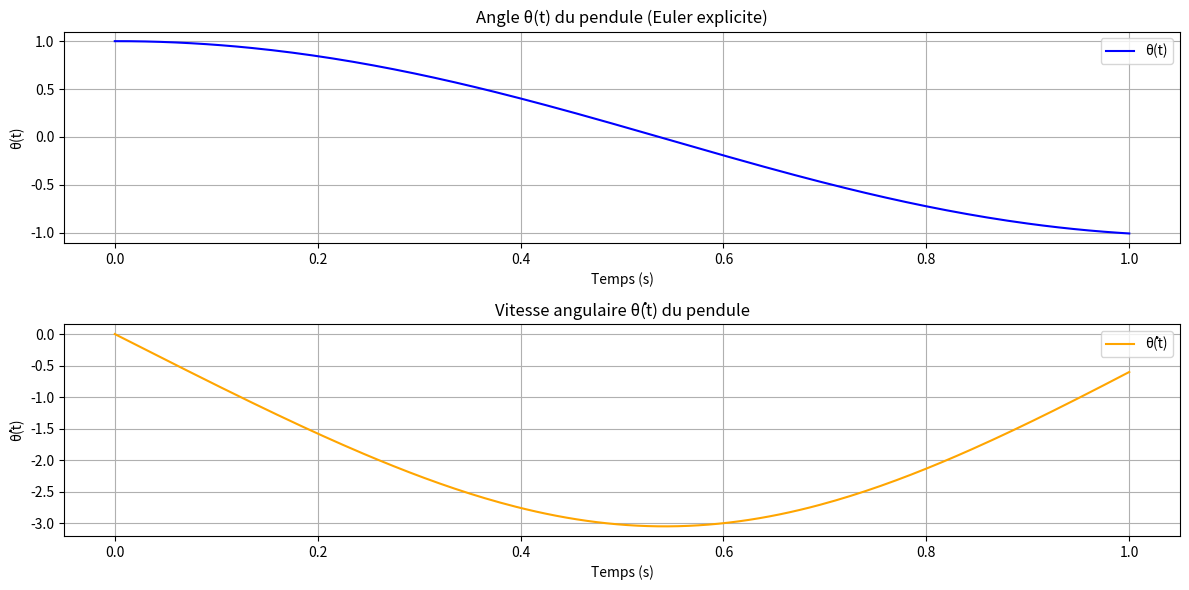

The matplotlib source for this figure:
"""
pendule_test_gradient_v1.py

Ce script correspond à la partie 1 du projet GMF - Optimisation du retour à l’équilibre.

- Objectif :
    Simuler le comportement d’un pendule simple soumis à une commande non nulle fixée h(t),
    sans chercher à optimiser cette commande.

- Cette étape permet de :
    - Valider le modèle dynamique du pendule,
    - Implémenter correctement la méthode d’Euler explicite,
    - Tester l’effet d’une commande arbitraire (ici, cosinus) sur la trajectoire.

- Ce n’est pas encore une commande optimale, il s’agit simplement d’une exploration du système avant l’optimisation (Partie 2).
"""

import numpy as np
import matplotlib.pyplot as plt

# === Paramètres physiques ===
g = 9.81     # gravité (m/s²)
l = 1.0      # longueur du pendule (m)
T = 1.0      # durée totale (s)
N = 200      # nombre de pas
dt = T / N   # pas de temps
time = np.linspace(0, T, N+1)

# === Conditions initiales ===
theta0 = 1.0         # angle initial (rad)
theta_dot0 = 0.0     # vitesse initiale (rad/s)

# === Commande imposée (non optimisée) ===
def h(t):
    return 0.1 * np.cos(2 * np.pi * t)

# === Initialisation des états ===
theta = np.zeros(N+1)
theta_dot = np.zeros(N+1)
theta[0] = theta0
theta_dot[0] = theta_dot0

# === Intégration par Euler explicite ===
for n in range(N):
    theta[n+1] = theta[n] + dt * theta_dot[n]
    theta_dot[n+1] = theta_dot[n] + dt * (-g/l * np.sin(theta[n]) + h(time[n]))

# === Affichage des résultats ===
plt.figure(figsize=(12, 6))

plt.subplot(2, 1, 1)
plt.plot(time, theta, label="θ(t)", color='blue')
plt.title("Angle θ(t) du pendule (Euler explicite)")
plt.xlabel("Temps (s)")
plt.ylabel("θ(t)")
plt.grid(True)
plt.legend()

plt.subplot(2, 1, 2)
plt.plot(time, theta_dot, label="θ̇(t)", color='orange')
plt.title("Vitesse angulaire θ̇(t) du pendule")
plt.xlabel("Temps (s)")
plt.ylabel("θ̇(t)")
plt.grid(True)
plt.legend()

plt.tight_layout()
plt.show()
